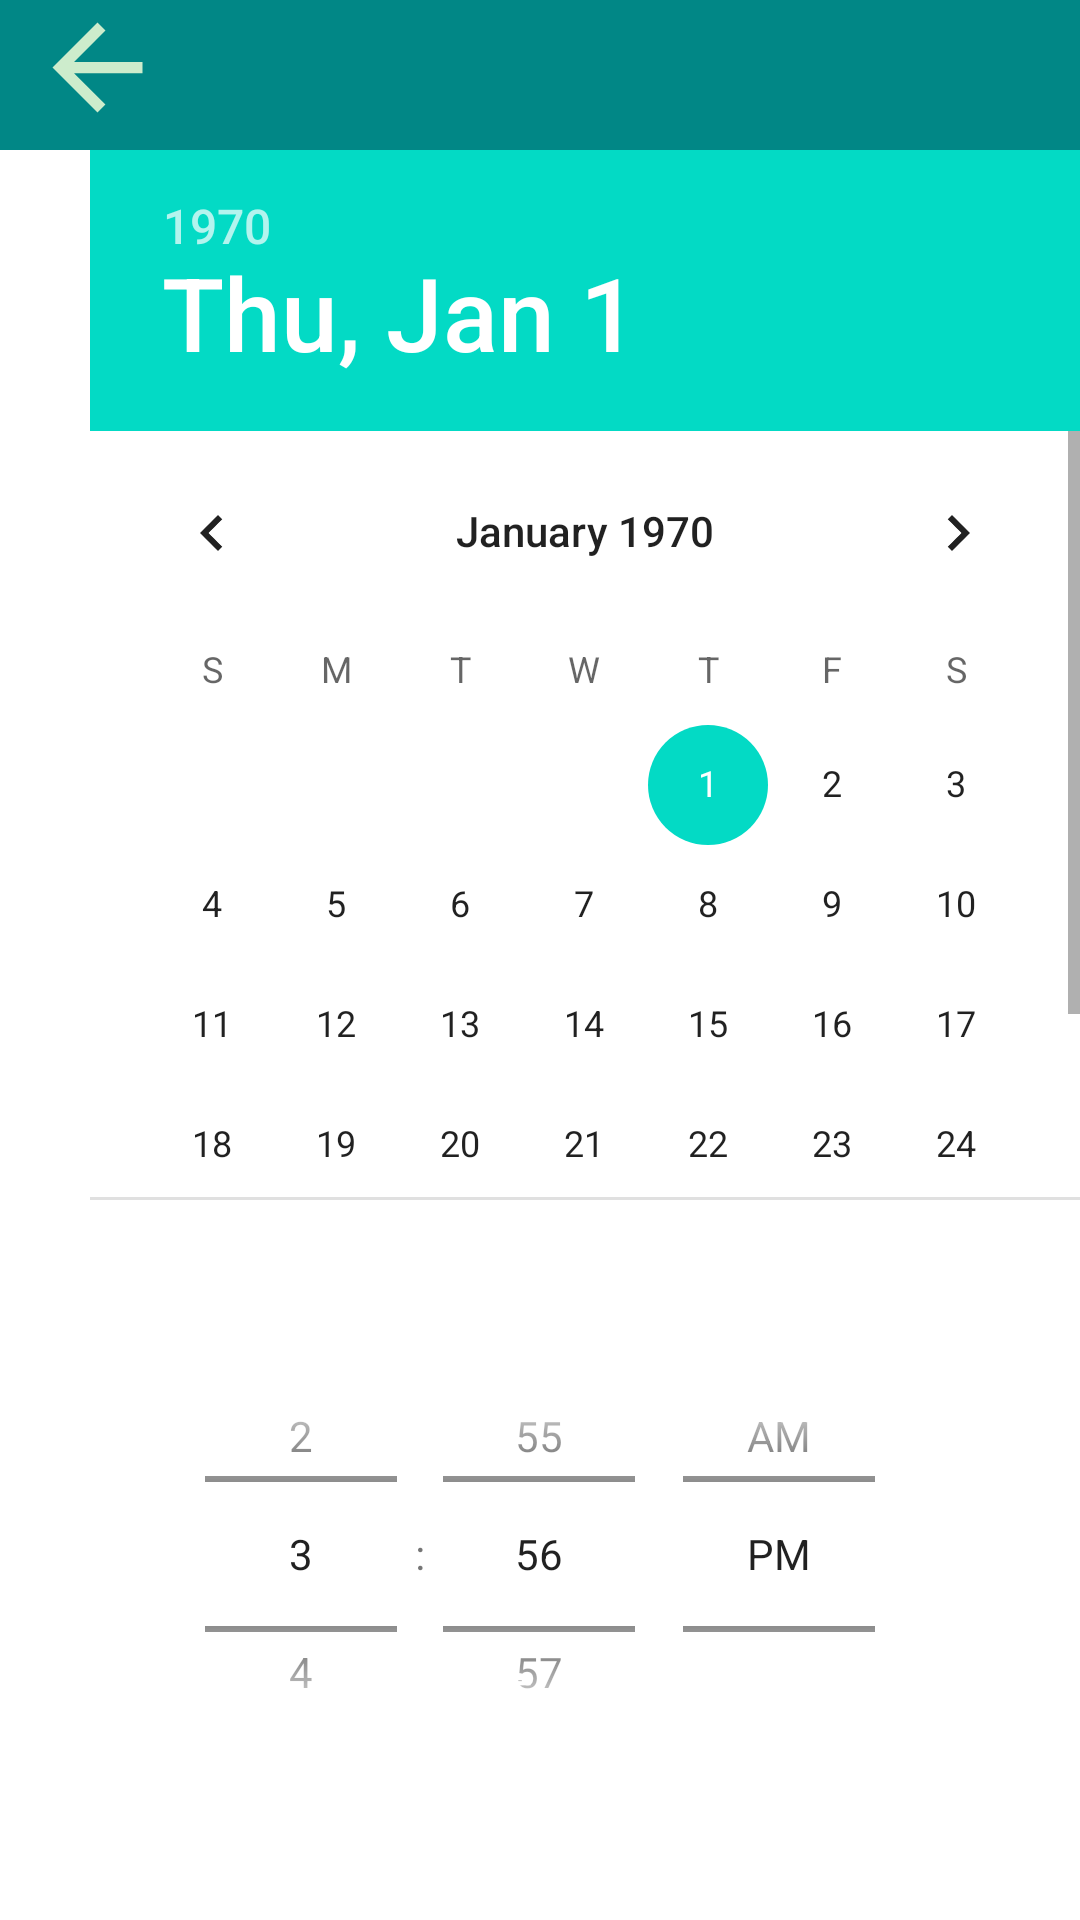

This screen was rendered from an Android layout file. Write that file and the resources it references.
<!-- AndroidManifest.xml: application theme Theme.DayCountdowner -->
<!-- res/layout/activity_date_and_time_picker.xml -->
<?xml version="1.0" encoding="utf-8"?>
<RelativeLayout xmlns:android="http://schemas.android.com/apk/res/android"
    xmlns:app="http://schemas.android.com/apk/res-auto"
    xmlns:tools="http://schemas.android.com/tools"
    android:layout_width="match_parent"
    android:layout_height="match_parent"
    tools:context=".dateAndTimePicker">

    <RelativeLayout
        android:layout_width="match_parent"
        android:layout_height="50dp"
        android:id="@+id/tiitlebar"
        app:layout_constraintTop_toTopOf="parent">

        <TextView

            android:layout_width="match_parent"
            android:layout_height="match_parent"
            android:background="@color/teal_700"
            app:layout_constraintTop_toTopOf="parent"
            tools:ignore="SpeakableTextPresentCheck0" />


        <RelativeLayout
            android:layout_width="match_parent"
            android:layout_height="50dp"
            android:orientation="horizontal"
            >

            <ImageView
                android:id="@+id/backButton"
                android:layout_width="65dp"
                android:layout_height="45dp"
                android:layout_alignParentStart="true"

                android:src="@drawable/backbutton"

                />

        </RelativeLayout>





    </RelativeLayout>

    <DatePicker

        android:id="@+id/datePicker"
        android:layout_width="match_parent"
        android:layout_height="350dp"
        android:layout_alignParentStart="true"
        android:layout_alignParentEnd="true"
        android:layout_centerHorizontal="true"
        android:layout_marginTop="50dp"
        android:layout_marginBottom="36dp"
        android:paddingStart="30dp" />


    <TimePicker
        android:id="@+id/timepciker"
        android:layout_width="250dp"
        android:layout_height="150dp"
        android:layout_below="@+id/datePicker"
        android:layout_alignParentStart="true"
        android:layout_alignParentEnd="true"
        android:layout_marginTop="7dp"
        android:timePickerMode="spinner" />

    <Button
        android:id="@+id/setDateandTime"
        android:layout_width="150dp"
        android:layout_height="50dp"
        android:layout_alignParentStart="true"
        android:layout_alignParentEnd="true"
        android:layout_alignParentBottom="true"
        android:layout_marginHorizontal="110dp"
        android:layout_marginBottom="50dp"
        android:background="@drawable/roundcornerbutton"
        android:text="Set Date AND Time"
        android:textColor="#FFFFFF"
        android:textColorHint="@color/white"

        tools:ignore="SpeakableTextPresentCheck" />

</RelativeLayout>
<!-- resources referenced by this layout -->
<resources>
  <color name="teal_700">#FF018786</color>
  <color name="white">#FFFFFFFF</color>
  <!-- drawable backbutton (drawable) -->
  <vector android:autoMirrored="true" android:height="24dp"
      android:tint="#CDECCC" android:viewportHeight="24"
      android:viewportWidth="24" android:width="24dp" xmlns:android="http://schemas.android.com/apk/res/android">
      <path android:fillColor="@android:color/white" android:pathData="M20,11H7.83l5.59,-5.59L12,4l-8,8 8,8 1.41,-1.41L7.83,13H20v-2z"/>
  </vector>
  <style name="Theme.DayCountdowner" parent="Theme.MaterialComponents.DayNight.DarkActionBar">
          
          <item name="colorPrimary">@color/purple_500</item>
          <item name="colorPrimaryVariant">@color/purple_700</item>
          <item name="colorOnPrimary">@color/white</item>
          
          <item name="colorSecondary">@color/teal_200</item>
          <item name="colorSecondaryVariant">@color/teal_700</item>
          <item name="colorOnSecondary">@color/black</item>
          
          <item name="android:statusBarColor" tools:targetApi="l">?attr/colorPrimaryVariant</item>
          
      </style>
  <color name="purple_500">#FF6200EE</color>
  <color name="purple_700">#FF3700B3</color>
  <color name="teal_200">#FF03DAC5</color>
  <color name="black">#FF000000</color>
</resources>
